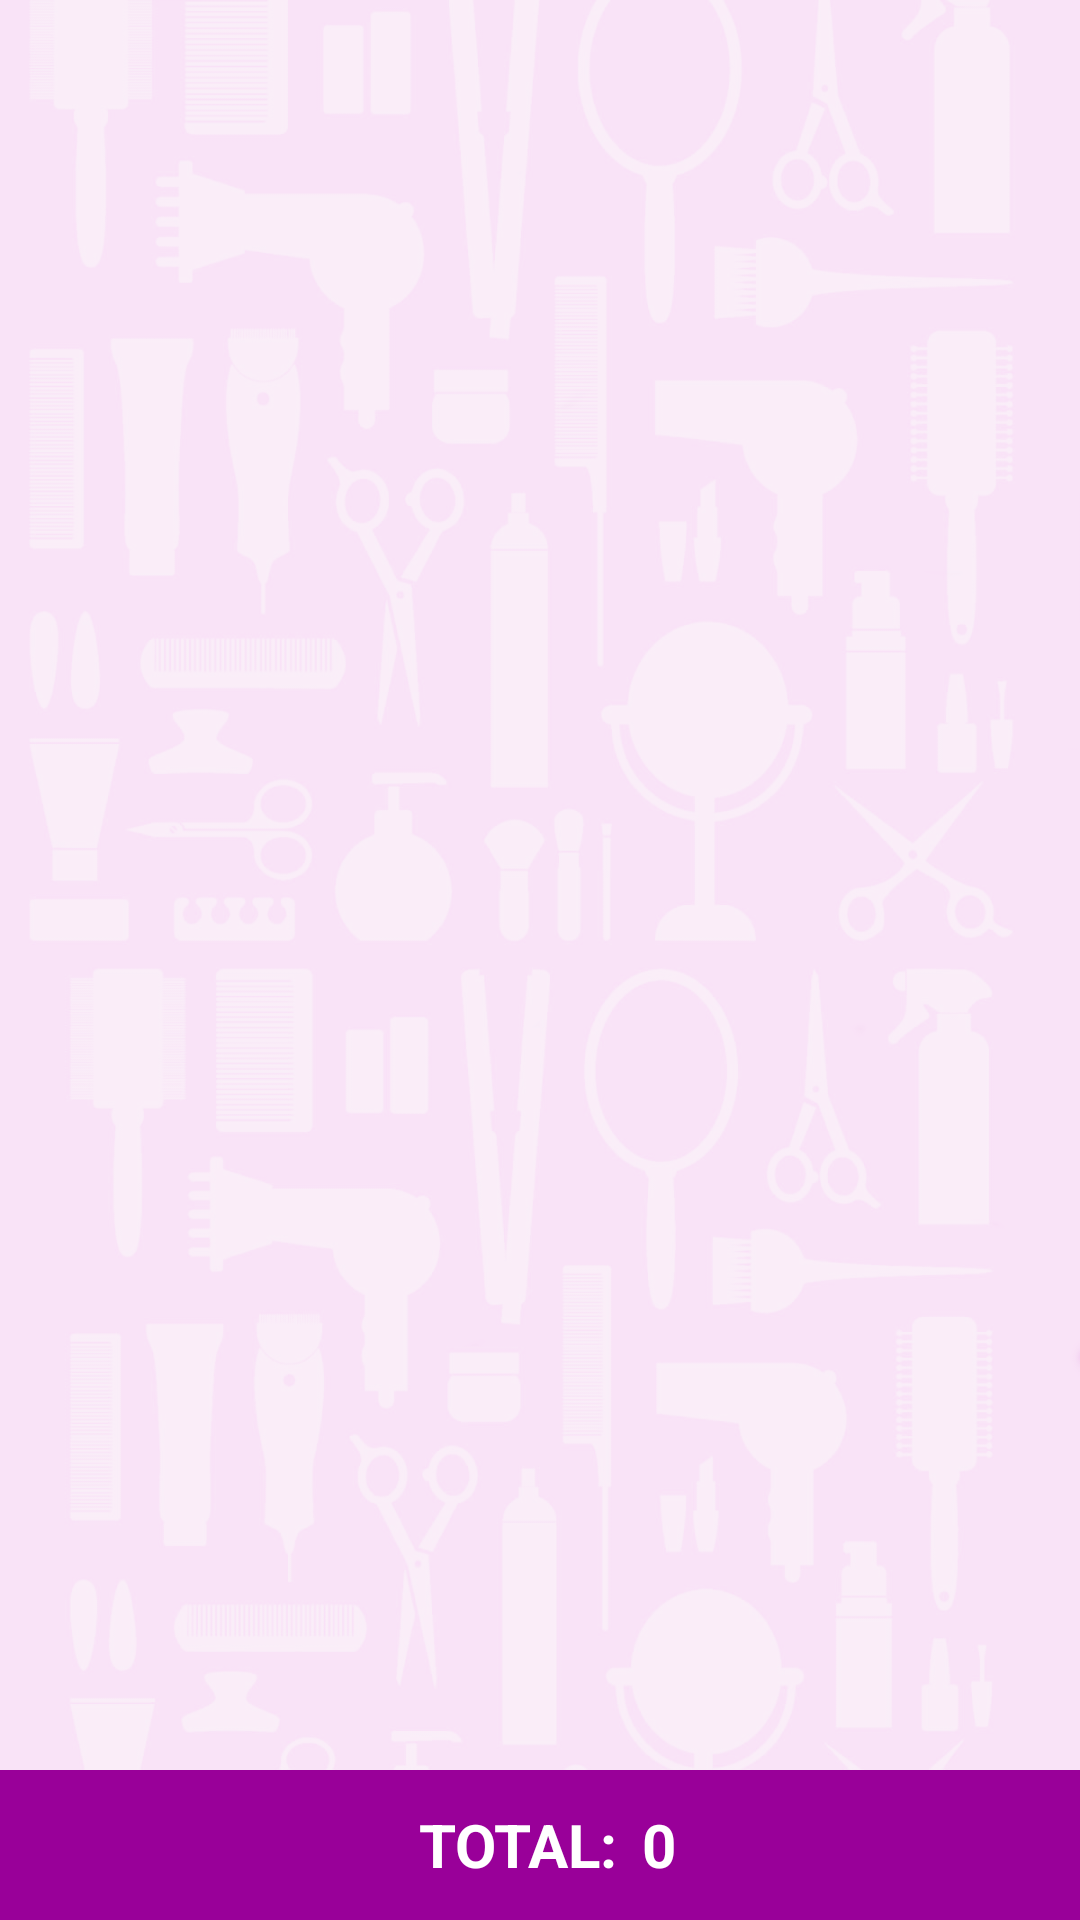

Reconstruct the res/layout file that produces this screen, plus the resources it refers to.
<!-- AndroidManifest.xml: application theme AppTheme -->
<!-- res/layout/activity_lista_servicios_cliente.xml -->
<?xml version="1.0" encoding="utf-8"?>
<LinearLayout
    xmlns:android="http://schemas.android.com/apk/res/android"
    xmlns:tools="http://schemas.android.com/tools"
    xmlns:app="http://schemas.android.com/apk/res-auto"
    android:layout_width="match_parent"
    android:layout_height="match_parent"
    app:layout_behavior="@string/appbar_scrolling_view_behavior"
    tools:context=".activities.ListaServiciosCliente"
    android:orientation="vertical">

    <TextView
        android:layout_width="match_parent"
        android:layout_height="wrap_content"
        android:textAppearance="?android:attr/textAppearanceLarge"
        android:text="EL ESTETICISTA \n NO POSEE MAS \nSERVICIOS \nDISPONIBLES"
        android:gravity="center"
        android:textStyle="bold"
        android:includeFontPadding="false"
        android:id="@+id/textViewAvisoSinServiciosPantallaListarServiciosCliente"
        android:layout_weight="1"
        android:textSize="32sp"
        android:textColor="#C4C4C4"
        android:visibility="gone"

        />

    <android.support.v7.widget.RecyclerView
        android:id="@+id/recycler_view_servicios_por_agregar_cliente"
        android:layout_width="match_parent"
        android:layout_height="wrap_content"
        android:scrollbars="vertical"
        android:layout_weight="1"
        android:background="@drawable/fondo_beya"
        />

    
    
    <LinearLayout
        android:id="@+id/linearLayoutPrecioTotalListarServiciosCliente"
        android:layout_width="match_parent"
        android:layout_height="50dp"
        android:orientation="horizontal"
        android:visibility="visible"
        android:background="@color/colorAccent"
        android:gravity="center"
        >

        <TextView
            android:id="@+id/nombreClxsxsiedfsdfnteAceptacionServicio"
            android:layout_width="wrap_content"
            android:layout_height="wrap_content"
            android:textSize="20dip"
            android:textStyle="bold"
            android:text="TOTAL:"
            android:gravity="center"
            android:textColor="#ffffff"
            android:padding="5dp"
            android:layout_gravity="center_vertical" />

        <TextView
            android:id="@+id/valorTotalServiciosListarServiciosCliente"
            android:layout_width="wrap_content"
            android:layout_height="wrap_content"
            android:textSize="20dip"
            android:gravity="center"
            android:paddingLeft="3dp"
            android:textStyle="bold"
            android:text="0"
            android:textColor="#ffffff"
            android:layout_gravity="center_vertical" />
    </LinearLayout>




</LinearLayout >
<!-- resources referenced by this layout -->
<resources>
  <color name="colorAccent">#990099</color>
  <!-- drawable css_button_rectangular (drawable) -->
  <?xml version="1.0" encoding="utf-8"?>
  <selector xmlns:android="http://schemas.android.com/apk/res/android" >
  
   <item android:state_pressed="true">
      <shape  >
      <solid android:color="@color/colorBotonPresionado"/>
      <corners 
      android:radius="0dp"/>
      </shape>
   </item>
  
   <item android:state_focused="true" >
      <shape xmlns:android="http://schemas.android.com/apk/res/android" >
      <solid android:color="@color/colorBotonSinPresionar"/>
      <corners 
      android:radius="0dp"/>
      </shape>
   </item>
  
   <item android:state_focused="false" >
      <shape xmlns:android="http://schemas.android.com/apk/res/android" >
      <solid android:color="@color/colorBotonSinPresionar"/>
      <corners 
      android:radius="0dp"/>
      </shape>   
   </item>
  
   <item android:state_pressed="false" >
      <shape xmlns:android="http://schemas.android.com/apk/res/android" >
      <solid android:color="@color/colorBotonSinPresionar"/>
      <corners 
      android:radius="0dp"
      />
      </shape>
   </item> 
   
   </selector>
  <!-- drawable fondo_beya: png bitmap (drawable-xhdpi, 593087 bytes) -->
  <style name="AppTheme" parent="Theme.AppCompat.Light.DarkActionBar">
          
          <item name="colorPrimary">@color/colorPrimary</item>
          <item name="colorPrimaryDark">@color/colorPrimaryDark</item>
          <item name="colorAccent">@color/colorAccent</item>
      </style>
  <color name="colorBotonPresionado">#E17FE1</color>
  <color name="colorBotonSinPresionar">#990099</color>
  <color name="colorPrimary">#990099</color>
  <color name="colorPrimaryDark">#580758</color>
</resources>
